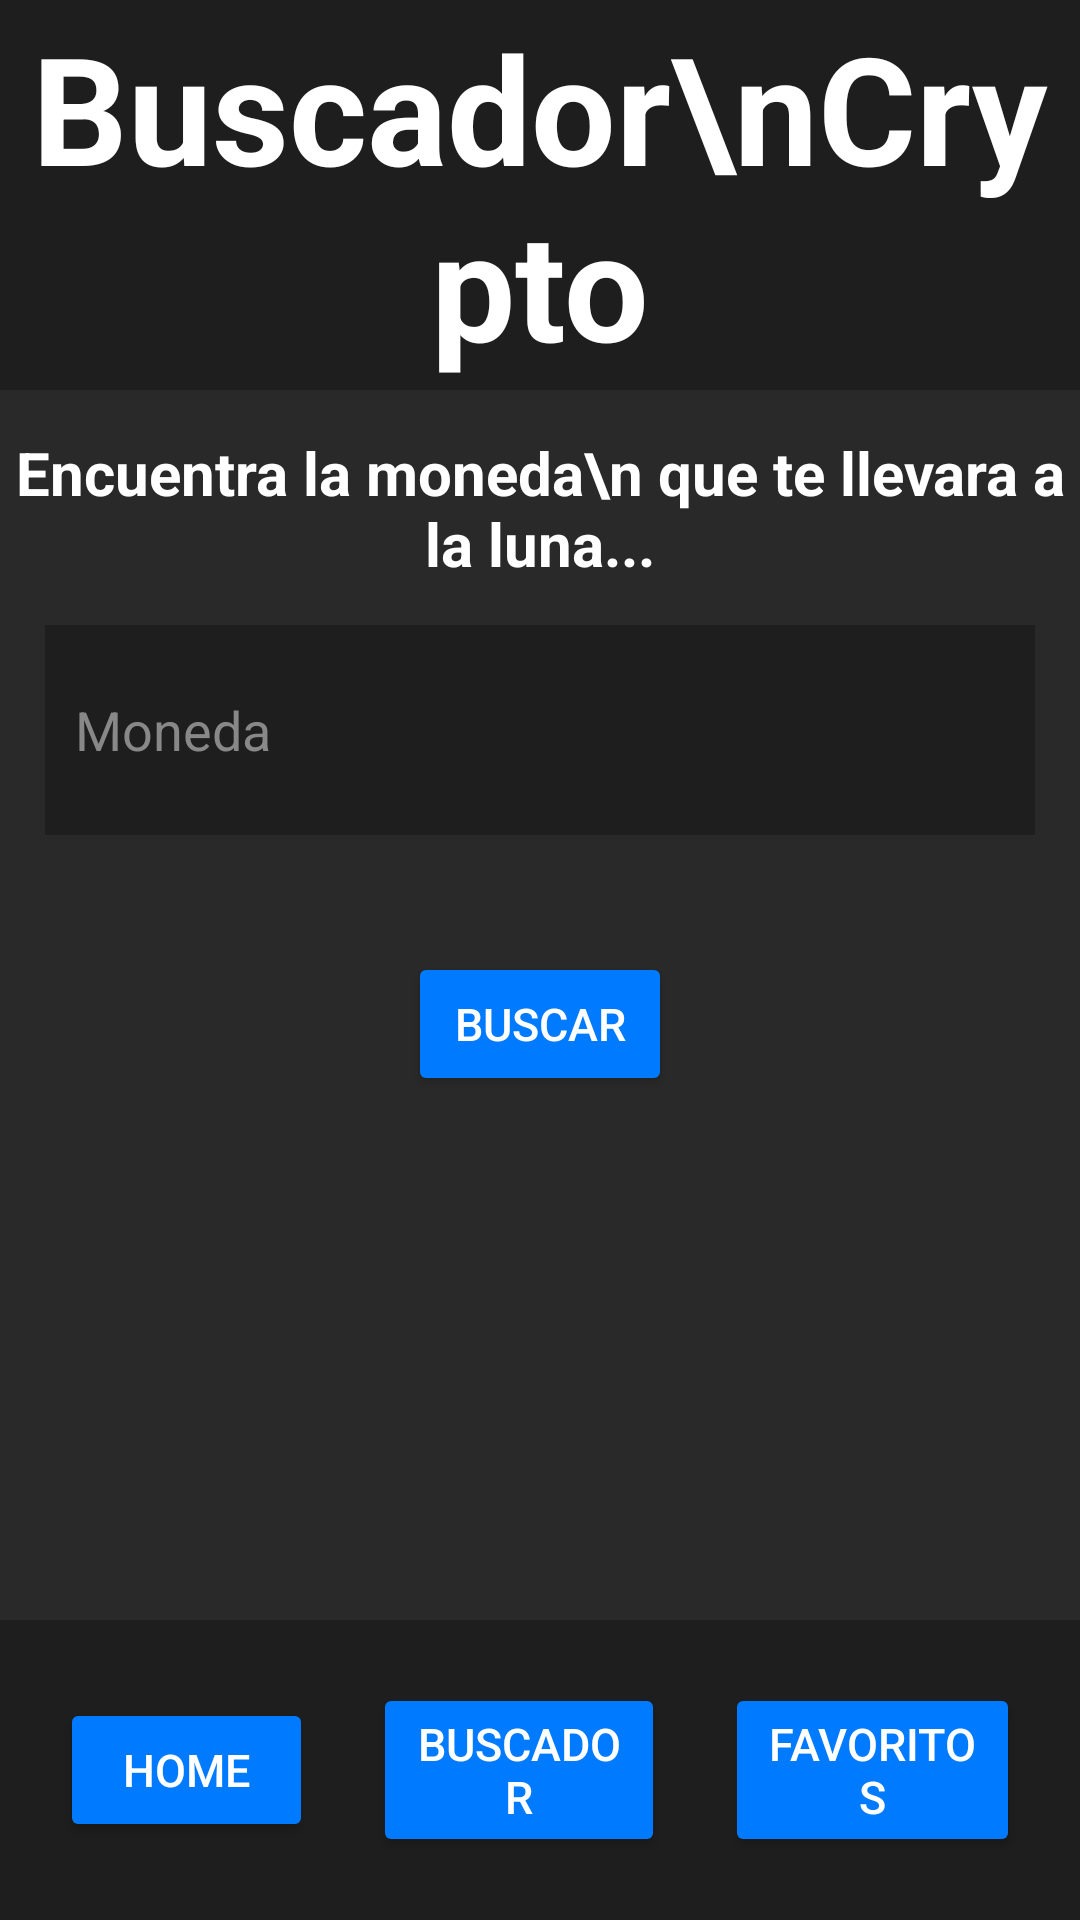

Layout XML and referenced resources for this Android screen:
<!-- AndroidManifest.xml: application theme Theme.TrabajoAPI -->
<!-- res/layout/activity_buscador_crypto.xml -->
<?xml version="1.0" encoding="utf-8"?>
<androidx.constraintlayout.widget.ConstraintLayout xmlns:android="http://schemas.android.com/apk/res/android"
    xmlns:app="http://schemas.android.com/apk/res-auto"
    xmlns:tools="http://schemas.android.com/tools"
    android:layout_width="match_parent"
    android:layout_height="match_parent"
    tools:context=".buscadores.BuscadorCrypto"
    android:background="@color/fondo">

    <TextView
        android:id="@+id/titulo_buscador_crypto"
        android:layout_width="match_parent"
        android:layout_height="130dp"
        android:background="@color/tarjetas"
        android:gravity="center"
        android:text="Buscador\nCrypto"
        android:textAlignment="center"
        android:textColor="@color/texto"
        android:textSize="50sp"
        android:textStyle="bold"
        app:layout_constraintEnd_toEndOf="parent"
        app:layout_constraintStart_toStartOf="parent"
        app:layout_constraintTop_toTopOf="parent" />

    <LinearLayout
        android:id="@+id/linearLayout"
        android:layout_width="match_parent"
        android:layout_height="100dp"
        android:background="@color/tarjetas"
        android:gravity="center"
        android:orientation="horizontal"
        android:padding="10dp"
        app:layout_constraintBottom_toBottomOf="parent"
        app:layout_constraintEnd_toEndOf="parent"
        app:layout_constraintStart_toStartOf="parent">

        <Button
            android:id="@+id/boton_home"
            android:layout_width="wrap_content"
            android:layout_height="wrap_content"
            android:layout_margin="10dp"
            android:layout_weight="1"
            android:backgroundTint="@color/botones"
            android:text="Home"
            android:textColor="@color/texto"
            android:textSize="15sp" />

        <Button
            android:id="@+id/boton_buscador"
            android:layout_width="wrap_content"
            android:layout_height="wrap_content"
            android:layout_margin="10dp"
            android:layout_weight="1"
            android:backgroundTint="@color/botones"
            android:text="Buscador"
            android:textColor="@color/texto"

            android:textSize="15sp" />

        <Button
            android:id="@+id/boton_favoritos"
            android:layout_width="wrap_content"
            android:layout_height="wrap_content"
            android:layout_margin="10dp"
            android:layout_weight="1"
            android:backgroundTint="@color/botones"
            android:text="Favoritos"

            android:textColor="@color/texto"
            android:textSize="15sp" />
    </LinearLayout>

    <TextView
        android:id="@+id/slogan_buscador_crypto"
        android:layout_width="wrap_content"
        android:layout_height="wrap_content"
        android:gravity="center"
        android:text="Encuentra la moneda\n que te llevara a la luna..."
        android:textColor="@color/texto"
        android:textSize="20sp"
        android:textStyle="bold"
        app:layout_constraintBottom_toTopOf="@+id/input_buscador_crypto"
        app:layout_constraintEnd_toEndOf="parent"
        app:layout_constraintStart_toStartOf="parent"
        app:layout_constraintTop_toBottomOf="@+id/titulo_buscador_crypto" />

        <com.google.android.material.textfield.TextInputEditText
            android:id="@+id/input_buscador_crypto"
            app:layout_constraintBottom_toTopOf="@+id/linearLayout"
            app:layout_constraintEnd_toEndOf="parent"
            app:layout_constraintStart_toStartOf="parent"
            app:layout_constraintTop_toBottomOf="@+id/titulo_buscador_crypto"
            app:layout_constraintVertical_bias="0.230"
            android:layout_width="330dp"
            android:layout_height="70dp"
            android:hint="Moneda"
            android:padding="10dp"
            android:background="@color/tarjetas"
            android:textColor="@color/texto"
            android:textColorHint="@color/texto_secundario"/>


    <Button
        android:id="@+id/boton_buscador_crypto"
        android:text="Buscar"
        app:layout_constraintBottom_toTopOf="@+id/linearLayout"
        app:layout_constraintEnd_toEndOf="parent"
        app:layout_constraintStart_toStartOf="parent"
        app:layout_constraintTop_toBottomOf="@+id/input_buscador_crypto"
        app:layout_constraintVertical_bias="0.150"
        android:layout_width="wrap_content"
        android:layout_height="wrap_content"
        android:layout_margin="10dp"
        android:layout_weight="1"
        android:backgroundTint="@color/botones"
        android:textColor="@color/texto"
        android:textSize="15sp" />

</androidx.constraintlayout.widget.ConstraintLayout>
<!-- resources referenced by this layout -->
<resources>
  <color name="botones">#007bff</color>
  <color name="fondo">#292929</color>
  <color name="tarjetas">#1e1e1e</color>
  <color name="texto">#FFFFFF</color>
  <color name="texto_secundario">#888888</color>
  <style name="Theme.TrabajoAPI" parent="Base.Theme.TrabajoAPI" />
  <style name="Base.Theme.TrabajoAPI" parent="Theme.Material3.DayNight.NoActionBar">
          
          
      </style>
</resources>
